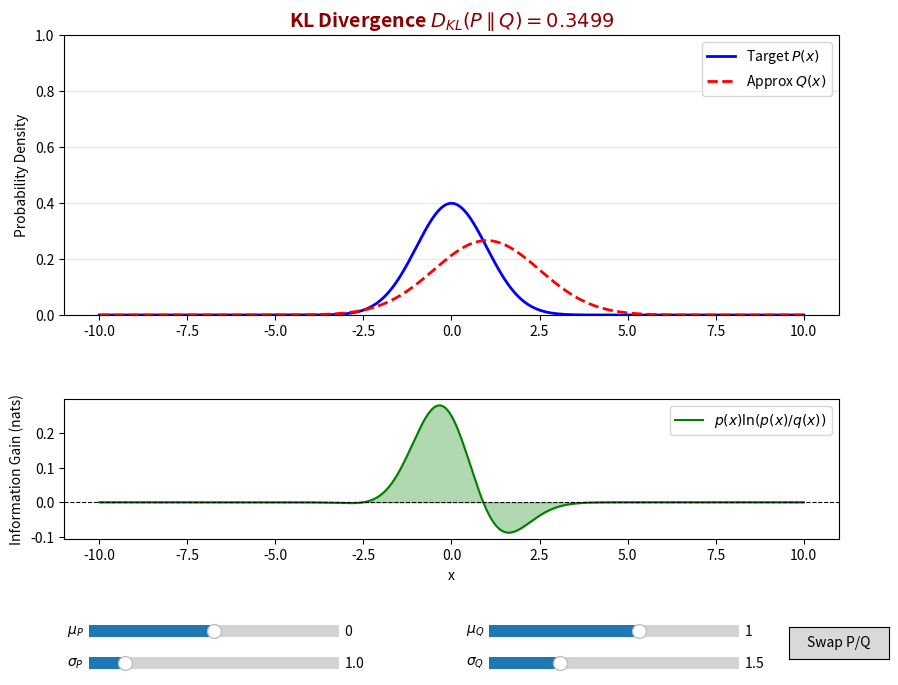

Recreate this plot in Python.
import numpy as np
import matplotlib.pyplot as plt
from matplotlib.widgets import Slider, Button
from scipy.stats import norm

# 1. Analytical KL Divergence for two Gaussians


def calculate_kl_analytical(mu1, std1, mu2, std2):
    """Calculates D_KL(P || Q)"""
    # Formula: log(s2/s1) + (s1^2 + (m1-m2)^2)/(2*s2^2) - 0.5
    return np.log(std2/std1) + (std1**2 + (mu1 - mu2)**2) / (2 * std2**2) - 0.5


# 2. Initial Setup
mu_p, std_p = 0.0, 1.0
mu_q, std_q = 1.0, 1.5
x = np.linspace(-10, 10, 1000)

# Create the figure and two subplots
fig, (ax1, ax2) = plt.subplots(2, 1, figsize=(
    10, 8), gridspec_kw={'height_ratios': [2, 1]})
plt.subplots_adjust(bottom=0.25, hspace=0.4)

# --- Top Plot: PDF Comparison ---
line_p, = ax1.plot(x, norm.pdf(x, mu_p, std_p),
                   'b-', lw=2, label='Target $P(x)$')
line_q, = ax1.plot(x, norm.pdf(x, mu_q, std_q),
                   'r--', lw=2, label='Approx $Q(x)$')
ax1.set_ylabel("Probability Density")
ax1.set_ylim(0, 1.0)
ax1.grid(axis='y', alpha=0.3)
ax1.legend()

# --- Bottom Plot: Pointwise KL (The Integrand) ---
y_p = norm.pdf(x, mu_p, std_p)
y_q = norm.pdf(x, mu_q, std_q)
# Avoid log(0) issues by adding a tiny epsilon
pointwise_kl = y_p * np.log((y_p + 1e-10) / (y_q + 1e-10))
line_diff, = ax2.plot(x, pointwise_kl, 'g-', lw=1.5,
                      label='$p(x) \ln(p(x)/q(x))$')

# Initialize the fill globally so we can .remove() it later
global_poly_fill = ax2.fill_between(x, pointwise_kl, color='green', alpha=0.3)

ax2.axhline(0, color='black', lw=0.8, ls='--')
ax2.set_ylabel("Information Gain (nats)")
ax2.set_xlabel("x")
ax2.legend()

# --- UI Controls (Sliders and Buttons) ---
ax_mu_p = plt.axes([0.15, 0.12, 0.25, 0.03])
ax_std_p = plt.axes([0.15, 0.08, 0.25, 0.03])
ax_mu_q = plt.axes([0.55, 0.12, 0.25, 0.03])
ax_std_q = plt.axes([0.55, 0.08, 0.25, 0.03])
ax_swap = plt.axes([0.85, 0.10, 0.1, 0.04])

s_mu_p = Slider(ax_mu_p, '$\mu_P$', -5.0, 5.0, valinit=mu_p)
s_std_p = Slider(ax_std_p, '$\sigma_P$', 0.5, 4.0, valinit=std_p)
s_mu_q = Slider(ax_mu_q, '$\mu_Q$', -5.0, 5.0, valinit=mu_q)
s_std_q = Slider(ax_std_q, '$\sigma_Q$', 0.5, 4.0, valinit=std_q)
btn_swap = Button(ax_swap, 'Swap P/Q')


def update(val):
    global global_poly_fill

    mp, sp = s_mu_p.val, s_std_p.val
    mq, sq = s_mu_q.val, s_std_q.val

    # Recalculate Distributions
    new_p = norm.pdf(x, mp, sp)
    new_q = norm.pdf(x, mq, sq)

    # Update Lines
    line_p.set_ydata(new_p)
    line_q.set_ydata(new_q)

    # Update Pointwise Plot
    new_pointwise = new_p * np.log((new_p + 1e-10) / (new_q + 1e-10))
    line_diff.set_ydata(new_pointwise)

    # Update Fill Area (The fix for your error)
    global_poly_fill.remove()
    global_poly_fill = ax2.fill_between(
        x, new_pointwise, color='green', alpha=0.3)

    # Update KL Title
    k_val = calculate_kl_analytical(mp, sp, mq, sq)
    ax1.set_title(f"KL Divergence $D_{{KL}}(P \parallel Q) = {k_val:.4f}$",
                  fontsize=14, fontweight='bold', color='#8B0000')

    fig.canvas.draw_idle()


def swap_logic(event):
    # Capture current state
    curr_mp, curr_sp = s_mu_p.val, s_std_p.val
    curr_mq, curr_sq = s_mu_q.val, s_std_q.val

    # Set values (triggers update)
    s_mu_p.set_val(curr_mq)
    s_std_p.set_val(curr_sq)
    s_mu_q.set_val(curr_mp)
    s_std_q.set_val(curr_sq)  # wait, fixed typo: curr_sp


# Register Events
s_mu_p.on_changed(update)
s_std_p.on_changed(update)
s_mu_q.on_changed(update)
s_std_q.on_changed(update)
btn_swap.on_clicked(swap_logic)

# Initialize title on first run
update(None)

plt.show()
